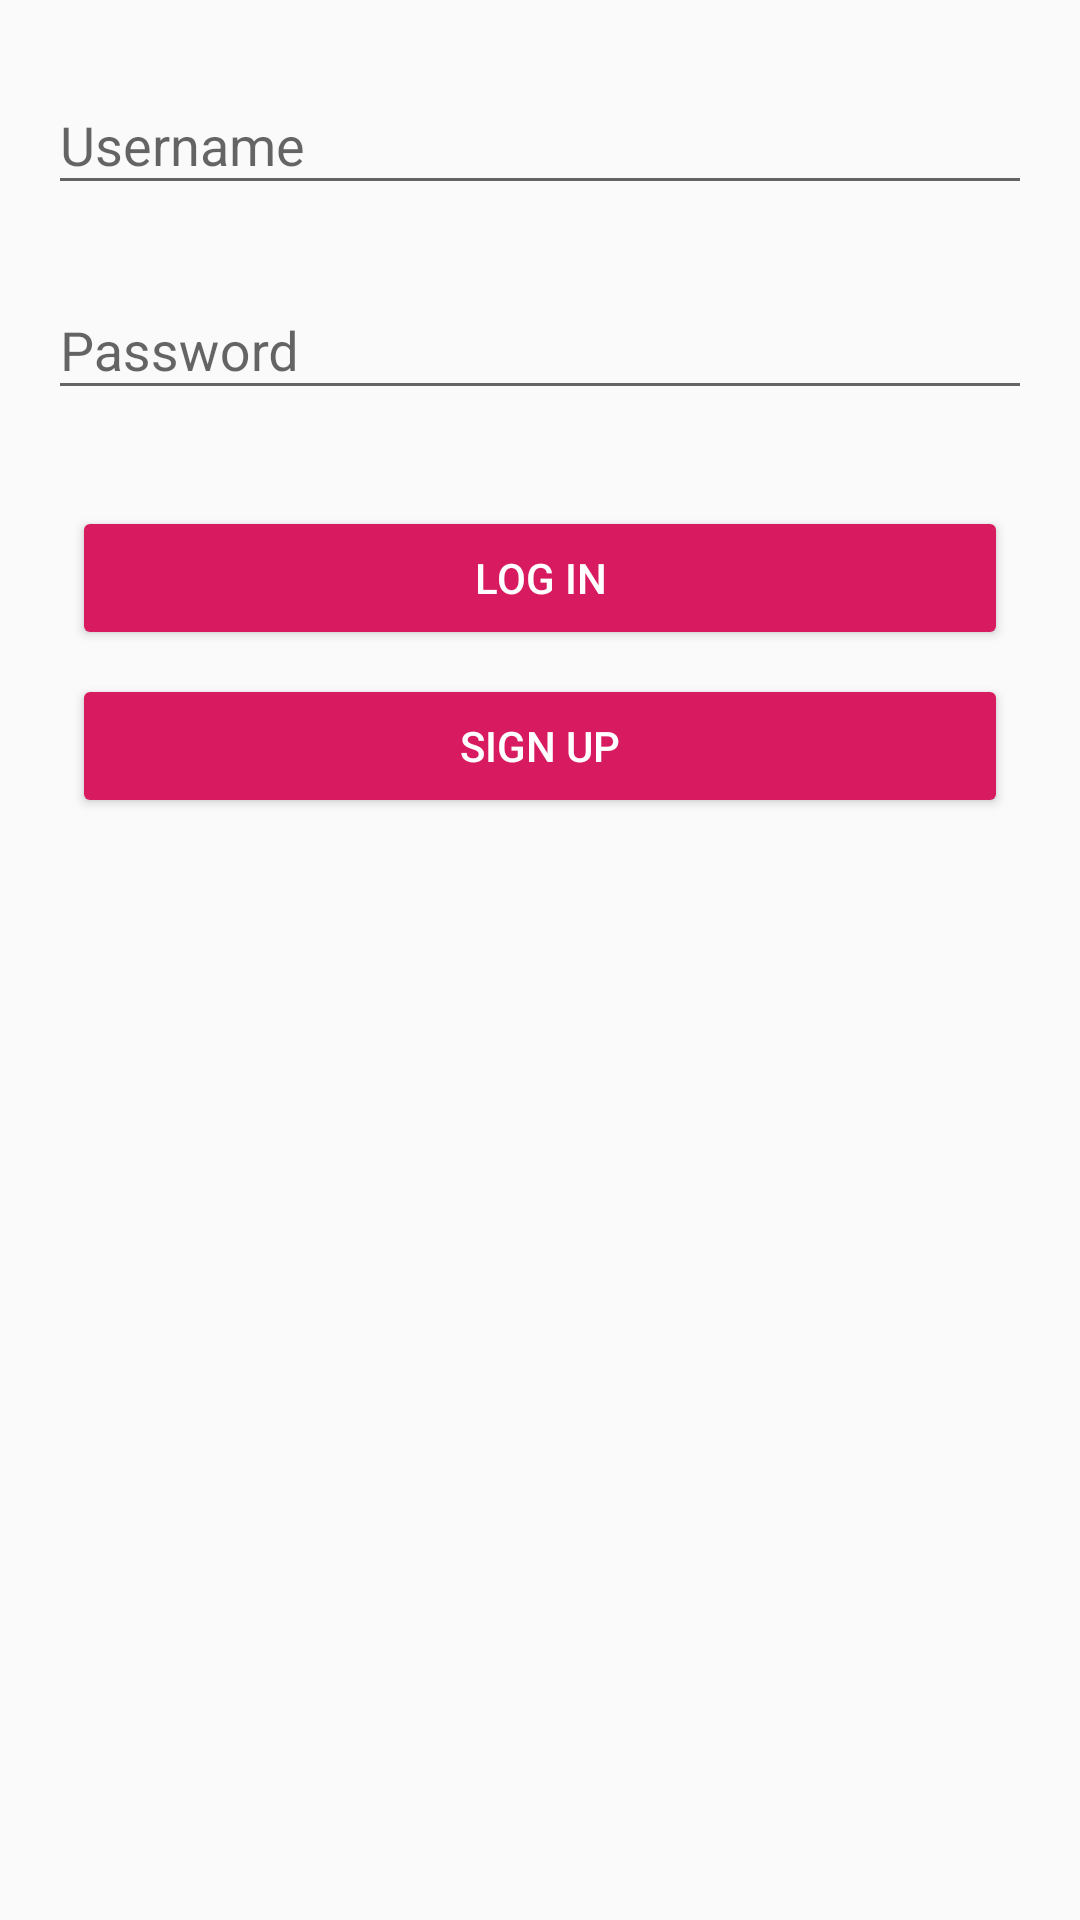

Write the Android layout XML for this screen, with the resource values it uses.
<!-- AndroidManifest.xml: application theme AppTheme -->
<!-- res/layout/activity_main.xml -->
<?xml version="1.0" encoding="utf-8"?>
<androidx.constraintlayout.widget.ConstraintLayout xmlns:android="http://schemas.android.com/apk/res/android"
    xmlns:app="http://schemas.android.com/apk/res-auto"
    xmlns:tools="http://schemas.android.com/tools"
    android:layout_width="match_parent"
    android:layout_height="match_parent"
    tools:context=".MainActivity">

    <com.google.android.material.textfield.TextInputLayout
        android:id="@+id/username_layout"
        android:layout_width="match_parent"
        android:layout_height="wrap_content"
        android:layout_marginStart="16dp"
        android:layout_marginTop="16dp"
        android:layout_marginEnd="16dp"
        app:counterEnabled="false"
        app:layout_constraintEnd_toEndOf="@id/password_layout"
        app:layout_constraintStart_toStartOf="parent"
        app:layout_constraintTop_toTopOf="parent">

        <com.google.android.material.textfield.TextInputEditText
            android:id="@+id/username_et"
            android:layout_width="match_parent"
            android:layout_height="wrap_content"
            android:hint="Username"
            android:inputType="textMultiLine" />
    </com.google.android.material.textfield.TextInputLayout>

    <com.google.android.material.textfield.TextInputLayout
        android:id="@+id/password_layout"
        android:layout_width="match_parent"
        android:layout_height="wrap_content"
        android:layout_marginStart="16dp"
        android:layout_marginTop="16dp"
        android:layout_marginEnd="16dp"
        app:counterEnabled="false"
        app:layout_constraintEnd_toEndOf="parent"
        app:layout_constraintStart_toStartOf="parent"
        app:layout_constraintTop_toBottomOf="@+id/username_layout">

        <com.google.android.material.textfield.TextInputEditText
            android:id="@+id/password_et"
            android:layout_width="match_parent"
            android:layout_height="wrap_content"
            android:hint="Password"
            android:inputType="textPassword" />
    </com.google.android.material.textfield.TextInputLayout>

    <Button
        android:id="@+id/login_btn"
        style="@style/Widget.AppCompat.Button.Colored"
        android:layout_width="0dp"
        android:layout_height="wrap_content"
        android:layout_marginStart="24dp"
        android:layout_marginLeft="24dp"
        android:layout_marginTop="32dp"
        android:layout_marginEnd="24dp"
        android:layout_marginRight="24dp"
        android:text="LOG IN"
        app:layout_constraintEnd_toEndOf="parent"
        app:layout_constraintStart_toStartOf="parent"
        app:layout_constraintTop_toBottomOf="@+id/password_layout" />

    <Button
        android:id="@+id/signup_btn"
        style="@style/Widget.AppCompat.Button.Colored"
        android:layout_width="0dp"
        android:layout_height="wrap_content"
        android:layout_marginStart="24dp"
        android:layout_marginLeft="24dp"
        android:layout_marginTop="8dp"
        android:layout_marginEnd="24dp"
        android:layout_marginRight="24dp"
        android:text="SIGN UP"
        app:layout_constraintEnd_toEndOf="parent"
        app:layout_constraintHorizontal_bias="1.0"
        app:layout_constraintStart_toStartOf="parent"
        app:layout_constraintTop_toBottomOf="@+id/login_btn" />

</androidx.constraintlayout.widget.ConstraintLayout>
<!-- resources referenced by this layout -->
<resources>
  <style name="AppTheme" parent="Theme.AppCompat.Light.NoActionBar">
          
          <item name="colorPrimary">@color/colorPrimary</item>
          <item name="colorPrimaryDark">@color/colorPrimaryDark</item>
          <item name="colorAccent">@color/colorAccent</item>
      </style>
  <color name="colorPrimary">#4FE91E63</color>
  <color name="colorPrimaryDark">#CEE91E63</color>
  <color name="colorAccent">#D81B60</color>
</resources>
